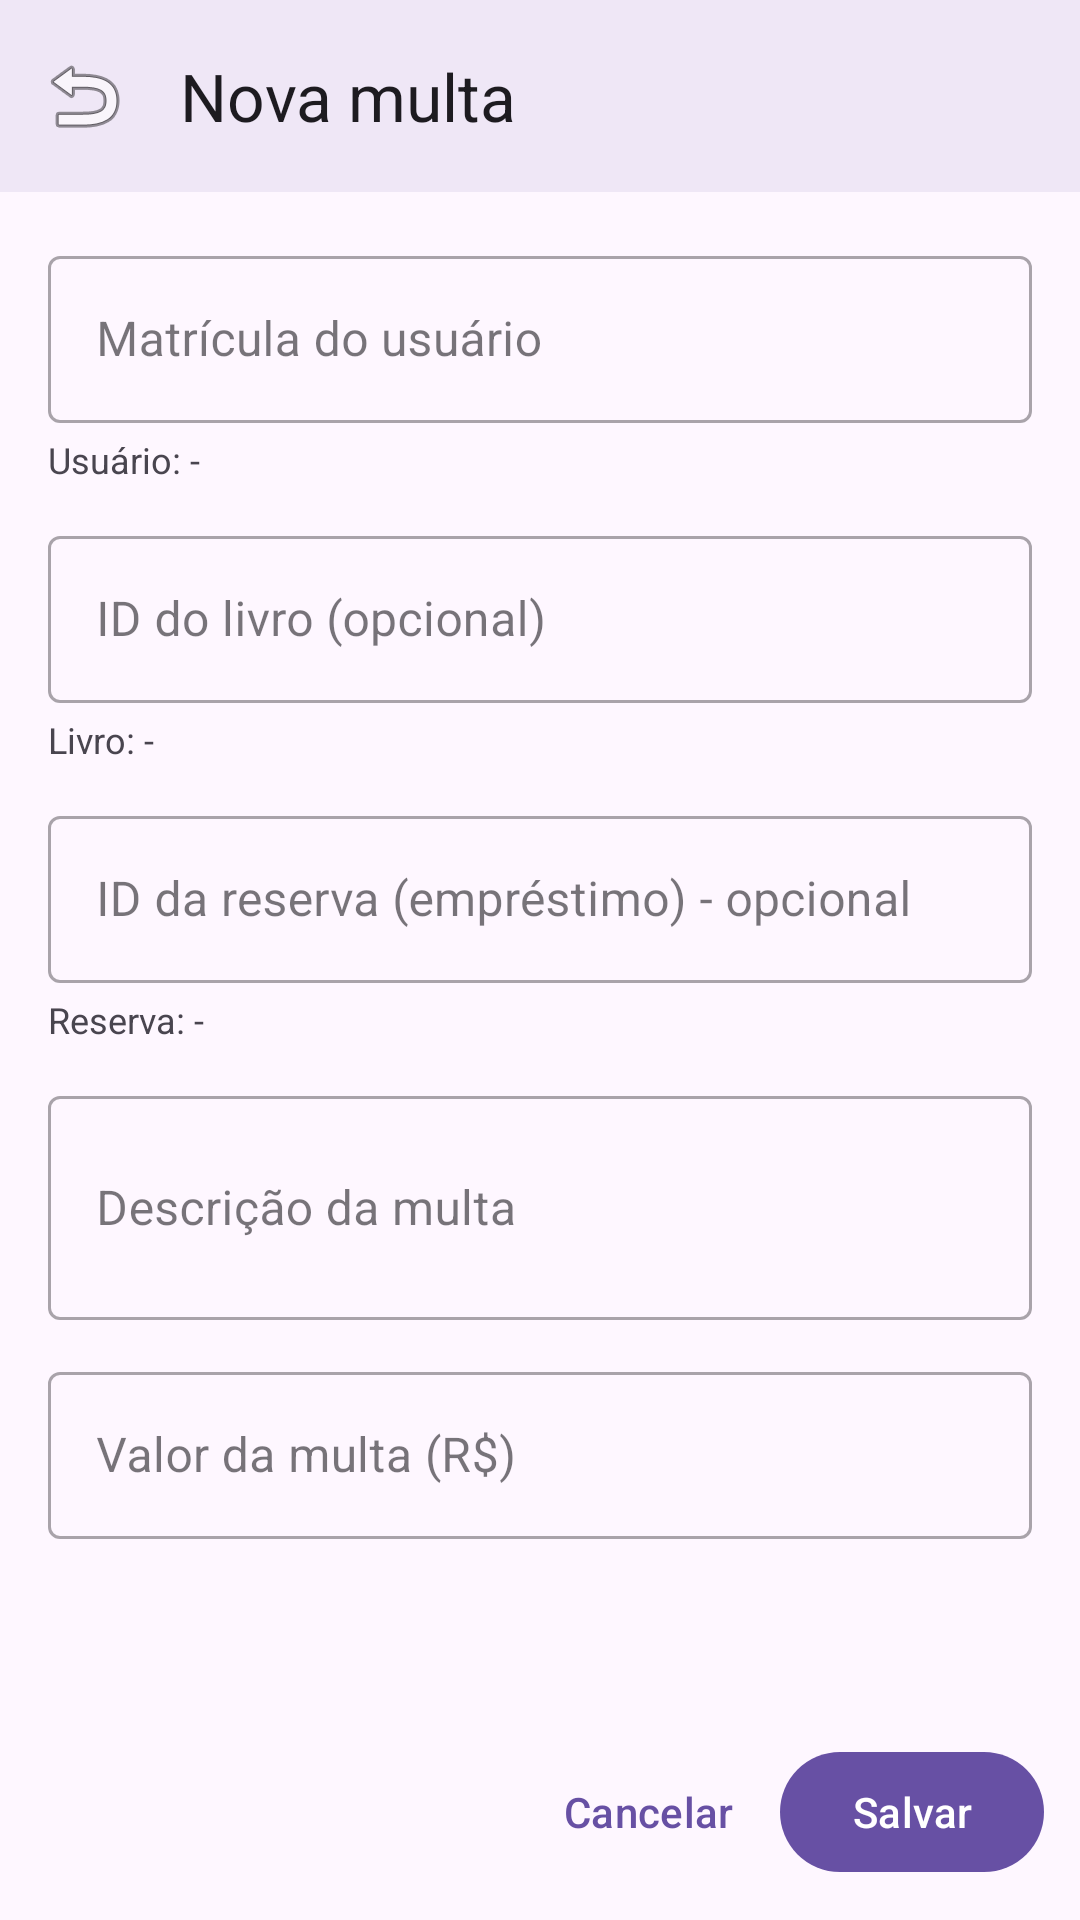

Android layout source for this screen:
<!-- AndroidManifest.xml: application theme Theme.EmaBooks -->
<!-- res/layout/activity_admin_nova_multa.xml -->
<?xml version="1.0" encoding="utf-8"?>
<androidx.constraintlayout.widget.ConstraintLayout
    xmlns:android="http://schemas.android.com/apk/res/android"
    xmlns:app="http://schemas.android.com/apk/res-auto"
    android:id="@+id/rootNovaMulta"
    android:layout_width="match_parent"
    android:layout_height="match_parent"
    android:background="?android:colorBackground">

    <com.google.android.material.appbar.MaterialToolbar
        android:id="@+id/toolbarNovaMulta"
        android:layout_width="0dp"
        android:layout_height="wrap_content"
        android:background="?attr/colorSurface"
        android:elevation="4dp"
        app:navigationIcon="@android:drawable/ic_menu_revert"
        app:title="Nova multa"
        app:titleTextColor="?attr/colorOnSurface"
        app:layout_constraintTop_toTopOf="parent"
        app:layout_constraintStart_toStartOf="parent"
        app:layout_constraintEnd_toEndOf="parent" />

    <ScrollView
        android:id="@+id/scrollNovaMulta"
        android:layout_width="0dp"
        android:layout_height="0dp"
        android:fillViewport="true"
        app:layout_constraintTop_toBottomOf="@id/toolbarNovaMulta"
        app:layout_constraintBottom_toTopOf="@id/containerButtonsNovaMulta"
        app:layout_constraintStart_toStartOf="parent"
        app:layout_constraintEnd_toEndOf="parent">

        <LinearLayout
            android:id="@+id/containerFormNovaMulta"
            android:layout_width="match_parent"
            android:layout_height="wrap_content"
            android:orientation="vertical"
            android:padding="16dp">

            
            <com.google.android.material.textfield.TextInputLayout
                android:id="@+id/tilUsuarioIdNovaMulta"
                style="@style/Widget.MaterialComponents.TextInputLayout.OutlinedBox"
                android:layout_width="match_parent"
                android:layout_height="wrap_content"
                android:hint="Matrícula do usuário"
                app:boxBackgroundMode="outline">

                <com.google.android.material.textfield.TextInputEditText
                    android:id="@+id/etUsuarioIdNovaMulta"
                    android:layout_width="match_parent"
                    android:layout_height="wrap_content"
                    android:singleLine="true"
                    android:inputType="text" />
            </com.google.android.material.textfield.TextInputLayout>

            <TextView
                android:id="@+id/tvUsuarioPreviewNovaMulta"
                android:layout_width="match_parent"
                android:layout_height="wrap_content"
                android:layout_marginTop="4dp"
                android:text="Usuário: -"
                android:textSize="12sp"
                android:textColor="?attr/colorOnSurfaceVariant" />

            
            <com.google.android.material.textfield.TextInputLayout
                android:id="@+id/tilLivroIdNovaMulta"
                style="@style/Widget.MaterialComponents.TextInputLayout.OutlinedBox"
                android:layout_width="match_parent"
                android:layout_height="wrap_content"
                android:layout_marginTop="12dp"
                android:hint="ID do livro (opcional)"
                app:boxBackgroundMode="outline">

                <com.google.android.material.textfield.TextInputEditText
                    android:id="@+id/etLivroIdNovaMulta"
                    android:layout_width="match_parent"
                    android:layout_height="wrap_content"
                    android:singleLine="true"
                    android:inputType="text" />
            </com.google.android.material.textfield.TextInputLayout>

            <TextView
                android:id="@+id/tvLivroPreviewNovaMulta"
                android:layout_width="match_parent"
                android:layout_height="wrap_content"
                android:layout_marginTop="4dp"
                android:text="Livro: -"
                android:textSize="12sp"
                android:textColor="?attr/colorOnSurfaceVariant" />

            
            <com.google.android.material.textfield.TextInputLayout
                android:id="@+id/tilReservaIdNovaMulta"
                style="@style/Widget.MaterialComponents.TextInputLayout.OutlinedBox"
                android:layout_width="match_parent"
                android:layout_height="wrap_content"
                android:layout_marginTop="12dp"
                android:hint="ID da reserva (empréstimo) - opcional"
                app:boxBackgroundMode="outline">

                <com.google.android.material.textfield.TextInputEditText
                    android:id="@+id/etReservaIdNovaMulta"
                    android:layout_width="match_parent"
                    android:layout_height="wrap_content"
                    android:singleLine="true"
                    android:inputType="text" />
            </com.google.android.material.textfield.TextInputLayout>

            <TextView
                android:id="@+id/tvReservaPreviewNovaMulta"
                android:layout_width="match_parent"
                android:layout_height="wrap_content"
                android:layout_marginTop="4dp"
                android:text="Reserva: -"
                android:textSize="12sp"
                android:textColor="?attr/colorOnSurfaceVariant" />

            
            <com.google.android.material.textfield.TextInputLayout
                android:id="@+id/tilDescricaoNovaMulta"
                style="@style/Widget.MaterialComponents.TextInputLayout.OutlinedBox"
                android:layout_width="match_parent"
                android:layout_height="wrap_content"
                android:layout_marginTop="12dp"
                android:hint="Descrição da multa"
                app:boxBackgroundMode="outline">

                <com.google.android.material.textfield.TextInputEditText
                    android:id="@+id/etDescricaoNovaMulta"
                    android:layout_width="match_parent"
                    android:layout_height="wrap_content"
                    android:inputType="textMultiLine"
                    android:minLines="2" />
            </com.google.android.material.textfield.TextInputLayout>

            
            <com.google.android.material.textfield.TextInputLayout
                android:id="@+id/tilValorNovaMulta"
                style="@style/Widget.MaterialComponents.TextInputLayout.OutlinedBox"
                android:layout_width="match_parent"
                android:layout_height="wrap_content"
                android:layout_marginTop="12dp"
                android:hint="Valor da multa (R$)"
                app:boxBackgroundMode="outline">

                <com.google.android.material.textfield.TextInputEditText
                    android:id="@+id/etValorNovaMulta"
                    android:layout_width="match_parent"
                    android:layout_height="wrap_content"
                    android:singleLine="true"
                    android:inputType="numberDecimal" />
            </com.google.android.material.textfield.TextInputLayout>

            
            <TextView
                android:id="@+id/tvErroNovaMulta"
                android:layout_width="match_parent"
                android:layout_height="wrap_content"
                android:layout_marginTop="8dp"
                android:textColor="@android:color/holo_red_dark"
                android:visibility="gone" />

            
            <ProgressBar
                android:id="@+id/progressNovaMulta"
                style="?android:attr/progressBarStyle"
                android:layout_width="wrap_content"
                android:layout_height="wrap_content"
                android:layout_marginTop="16dp"
                android:visibility="gone"
                android:indeterminate="true"
                android:layout_gravity="center_horizontal" />

        </LinearLayout>
    </ScrollView>

    
    <LinearLayout
        android:id="@+id/containerButtonsNovaMulta"
        android:layout_width="0dp"
        android:layout_height="wrap_content"
        android:orientation="horizontal"
        android:gravity="end"
        android:padding="12dp"
        app:layout_constraintBottom_toBottomOf="parent"
        app:layout_constraintStart_toStartOf="parent"
        app:layout_constraintEnd_toEndOf="parent">

        <com.google.android.material.button.MaterialButton
            android:id="@+id/btnCancelarNovaMulta"
            style="@style/Widget.Material3.Button.TextButton"
            android:layout_width="wrap_content"
            android:layout_height="wrap_content"
            android:text="Cancelar" />

        <com.google.android.material.button.MaterialButton
            android:id="@+id/btnSalvarNovaMulta"
            android:layout_width="wrap_content"
            android:layout_height="wrap_content"
            android:text="Salvar" />
    </LinearLayout>

</androidx.constraintlayout.widget.ConstraintLayout>
<!-- resources referenced by this layout -->
<resources>
  <style name="Theme.EmaBooks" parent="Base.Theme.EmaBooks" />
  <style name="Base.Theme.EmaBooks" parent="Theme.Material3.DayNight.NoActionBar">
          
          
      </style>
</resources>
